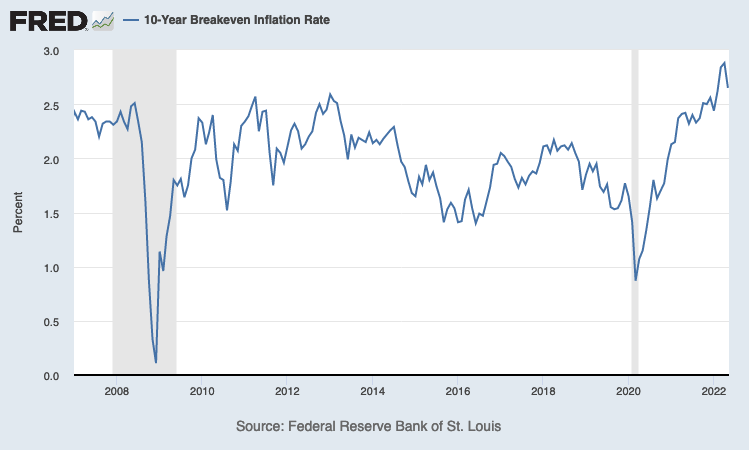

Data behind this chart, as committed beside it:
DATE, T10YIE
2006-12-29, 2.30
2007-01-01, .
2007-01-02, 2.30
2007-01-03, 2.31
2007-01-04, 2.26
2007-01-05, 2.27
2007-01-08, 2.28
2007-01-09, 2.27
2007-01-10, 2.27
2007-01-11, 2.31
2007-01-12, 2.28
2007-01-15, .
2007-01-16, 2.27
2007-01-17, 2.29
2007-01-18, 2.28
2007-01-19, 2.31
2007-01-22, 2.32
2007-01-23, 2.35
2007-01-24, 2.37
2007-01-25, 2.39
2007-01-26, 2.40
2007-01-29, 2.40
2007-01-30, 2.42
2007-01-31, 2.43
2007-02-01, 2.42
2007-02-02, 2.41
2007-02-05, 2.40
2007-02-06, 2.37
2007-02-07, 2.34
2007-02-08, 2.34
2007-02-09, 2.36
2007-02-12, 2.34
2007-02-13, 2.36
2007-02-14, 2.36
2007-02-15, 2.32
2007-02-16, 2.33
2007-02-19, .
2007-02-20, 2.32
2007-02-21, 2.36
2007-02-22, 2.38
2007-02-23, 2.38
2007-02-26, 2.37
2007-02-27, 2.36
2007-02-28, 2.36
2007-03-01, 2.37
2007-03-02, 2.37
2007-03-05, 2.34
2007-03-06, 2.34
2007-03-07, 2.34
2007-03-08, 2.34
2007-03-09, 2.34
2007-03-12, 2.34
2007-03-13, 2.35
2007-03-14, 2.35
2007-03-15, 2.37
2007-03-16, 2.39
2007-03-19, 2.40
2007-03-20, 2.39
2007-03-21, 2.39
2007-03-22, 2.43
... 3,948 more rows
